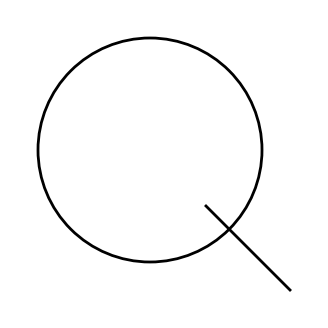

Python code for this plot:
import matplotlib.pyplot as plt
import matplotlib.patches as patches
import os

output_dir = "figures"
os.makedirs(output_dir, exist_ok=True)
output_path = os.path.join(output_dir, "magnifying_glass.png")

fig, ax = plt.subplots(figsize=(4, 4))

# SVG Coordinate system: (0,0) is top-left.
# We set limits 0-110 to cover the shape.
ax.set_xlim(0, 110)
ax.set_ylim(0, 110)
ax.invert_yaxis() # Match SVG coordinates (y grows downwards)
ax.set_aspect('equal')

# <circle cx="50" cy="50" r="40"/>
# Matplotlib Circle takes (xy), radius
circle = patches.Circle((50, 50), 40, fill=False, edgecolor='black', linewidth=2)
ax.add_patch(circle)

# <line x1="70" y1="70" x2="100" y2="100"/>
# Matplotlib plot [x1, x2], [y1, y2]
ax.plot([70, 100], [70, 100], color='black', linewidth=2)

# Remove axes for clean icon look
ax.axis('off')

plt.savefig(output_path, dpi=300, bbox_inches='tight', pad_inches=0.1)
print(f"Created {output_path}")
